Run: headless pygame with SDL's dummy video driver; simulated clock (each Clock.tick advances the game by its frame time, no real sleeping); random seed 0; keys injected as events and as key.get_pressed() state; mouse plan: one left click at the window centre at the start of phase 2, then a move to the lower-right quarter at the start of phase 3.
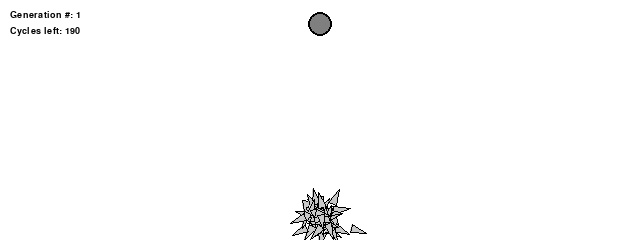
Frame 1 of 4 · flips 1–60 · no input
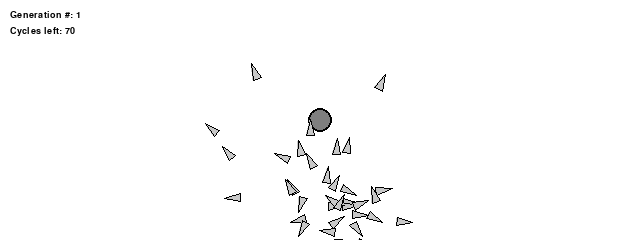
Frame 2 of 4 · flips 61–180 · clicked the window centre · tapped SPACE, RETURN · held RIGHT (→), D
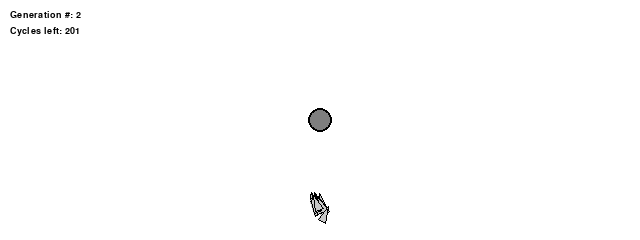
Frame 3 of 4 · flips 181–300 · moved the mouse to the lower-right quarter · held DOWN (↓), S
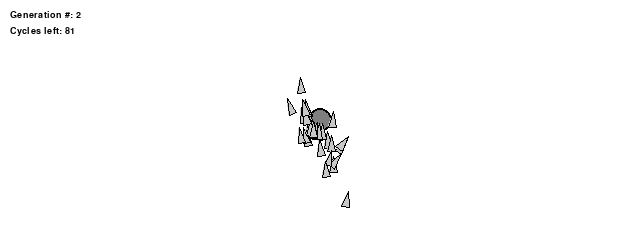
Frame 4 of 4 · flips 301–420 · held LEFT (←), A, UP (↑), W

The pygame program that drew these frames:


# TO RUN THIS PROGRAM =>  pip install pygame & python smart_rockets.py
# Click anywhere to move the target; the population will adapt. 
# BUT DO KEEP IN MIND THAT THIS WILL TAKE A LOT OF TIME!!!!!

import math
import random
import pygame
from pygame.math import Vector2

WIDTH, HEIGHT = 640, 240
FPS = 60
# HOw long for each generation(by frames)
LIFESPAN = 250 #(Ideal are 250 to 350)
# The Standard Mutation rate.....        
MUTATION_RATE = 0.01  
POPULATION_SIZE = 50
# booster
MAX_FORCE = 0.1       


def random_force():
    """A random direction (like p5.Vector.random2D) with random magnitude."""
    angle = random.uniform(0, math.tau)
    return Vector2(math.cos(angle), math.sin(angle)) * random.uniform(0, MAX_FORCE)


class DNA:
    # One force vector per frame of life
    def __init__(self, genes=None):
        self.genes = genes if genes is not None else [random_force() for _ in range(LIFESPAN)]
    
    # Take genees/a_part from self and the other part from partner and crossover them.
    def crossover(self, partner):
        mid = random.randrange(len(self.genes))
        child = [
            (self.genes[i] if i < mid else partner.genes[i]).copy()
            for i in range(len(self.genes))
        ]
        return DNA(child)
    
    def mutate(self, mutation_rate):
        for i in range(len(self.genes)):
            if random.random() < mutation_rate:
                self.genes[i] = random_force()


class Rocket:
    def __init__(self, position, dna):
        self.position = Vector2(position)
        self.velocity = Vector2(0, 0)
        self.acceleration = Vector2(0, 0)
        self.dna = dna
        self.fitness = 0.0
        # REMEBER LEss frames to Finish = more better
        self.finish_time = LIFESPAN
        # Closest to the Target
        self.record_dist = 1e9         
        self.hit_target = False
    
    def apply_force(self, force):
        self.acceleration += force
    
    def check_target(self, target, frame):
        d = self.position.distance_to(target)
        self.record_dist = min(self.record_dist, d)
        if d < 12 and not self.hit_target:
            self.hit_target = True
            self.finish_time = max(frame, 1)
    
    def calc_fitness(self):
        # Gives them reward for getting close & fastASFuck!
        dist = max(self.record_dist, 1.0)
        self.fitness = (1.0 / (self.finish_time * dist)) ** 4
        if self.hit_target:
            # Bonus
            self.fitness *= 2  
    
    def run(self, target, frame):
        if not self.hit_target:
            self.apply_force(self.dna.genes[frame])
            self.update()
            self.check_target(target, frame)
    # Updates at each instance
    def update(self):
        self.velocity += self.acceleration
        self.position += self.velocity
        self.acceleration *= 0
    
    # THis is for the dimentions for what the Rocket looks like.(i could'nt think of any shape so tringle is the Go to👍👍 if find a new shape then remember to make changes👍👍)
    def show(self, surface):
        r = 4
        angle = math.atan2(self.velocity.y, self.velocity.x)
        # Triangle pointing to velocity👍.
        local = [(r * 2, 0), (-r * 2, -r), (-r * 2, r)]
        c, s = math.cos(angle), math.sin(angle)
        points = [
            (self.position.x + x * c - y * s, self.position.y + x * s + y * c)
            for x, y in local
        ]
        pygame.draw.polygon(surface, (200, 200, 200), points)
        pygame.draw.polygon(surface, (0, 0, 0), points, 1)


class Population:
    def __init__(self, mutation_rate, size):
        self.mutation_rate = mutation_rate
        self.generations = 1
        self.start = Vector2(WIDTH / 2, HEIGHT - 20)
        self.rockets = [Rocket(self.start, DNA()) for _ in range(size)]
        self.weights = []
    
    def live(self, target, frame, surface):
        for rocket in self.rockets:
            rocket.run(target, frame)
            rocket.show(surface)
    
    def fitness(self):
        for rocket in self.rockets:
            rocket.calc_fitness()
    
    def selection(self):
        # normalise fitness sscores
        # these are random choices, later pick rocket in propotion to weights👍.
        max_fit = max(r.fitness for r in self.rockets)
        if max_fit <= 0:
            self.weights = [1.0] * len(self.rockets)
        else:
            self.weights = [r.fitness / max_fit for r in self.rockets]
    
    def reproduction(self):
        new_rockets = []
        for _ in range(len(self.rockets)):
            mom, dad = random.choices(self.rockets, weights=self.weights, k=2)
            child_dna = mom.dna.crossover(dad.dna)
            child_dna.mutate(self.mutation_rate)
            new_rockets.append(Rocket(self.start, child_dna))
        self.rockets = new_rockets
        self.generations += 1




# THE MAIN STUFF THATS RUNNIGN👍
def main():
    pygame.init()
    screen = pygame.display.set_mode((WIDTH, HEIGHT))
    pygame.display.set_caption("Smart Rockets")
    clock = pygame.time.Clock()
    font = pygame.font.SysFont("monospace", 14)
    
    target = Vector2(WIDTH / 2, 24)
    population = Population(MUTATION_RATE, POPULATION_SIZE)
    life_counter = 0
    running = True
    
    while running:
        for event in pygame.event.get():
            if event.type == pygame.QUIT:
                running = False
            elif event.type == pygame.MOUSEBUTTONDOWN:
                # Throw back to the update since the System is updating to the new position
                target.update(event.pos)
        
        # FILLING IT WITH WHITE🥵💦🥵💦🥵💦
        screen.fill((255, 255, 255))
        
        # THE CICLE (cuz i dont know what else the target could be)
        pygame.draw.circle(screen, (127, 127, 127), (int(target.x), int(target.y)), 12)
        pygame.draw.circle(screen, (0, 0, 0), (int(target.x), int(target.y)), 12, 2)
        
        if life_counter < LIFESPAN:
            # SOMEthing that i've most probbly forget but sinse it does/does'nt break the code. WE GOOD👍
            population.live(target, life_counter, screen)
            life_counter += 1
        else:
            #SAME AS ABOVE
            life_counter = 0
            population.fitness()
            population.selection()
            population.reproduction()
        
        # Display the stuff that is important👍
        lines = [
            f"Generation #: {population.generations}",
            f"Cycles left: {LIFESPAN - life_counter}",
        ]
        for i, line in enumerate(lines):
            screen.blit(font.render(line, True, (0, 0, 0)), (10, 10 + i * 16))
        
        pygame.display.flip()
        clock.tick(FPS)
    
    pygame.quit()


if __name__ == "__main__":
    main()
